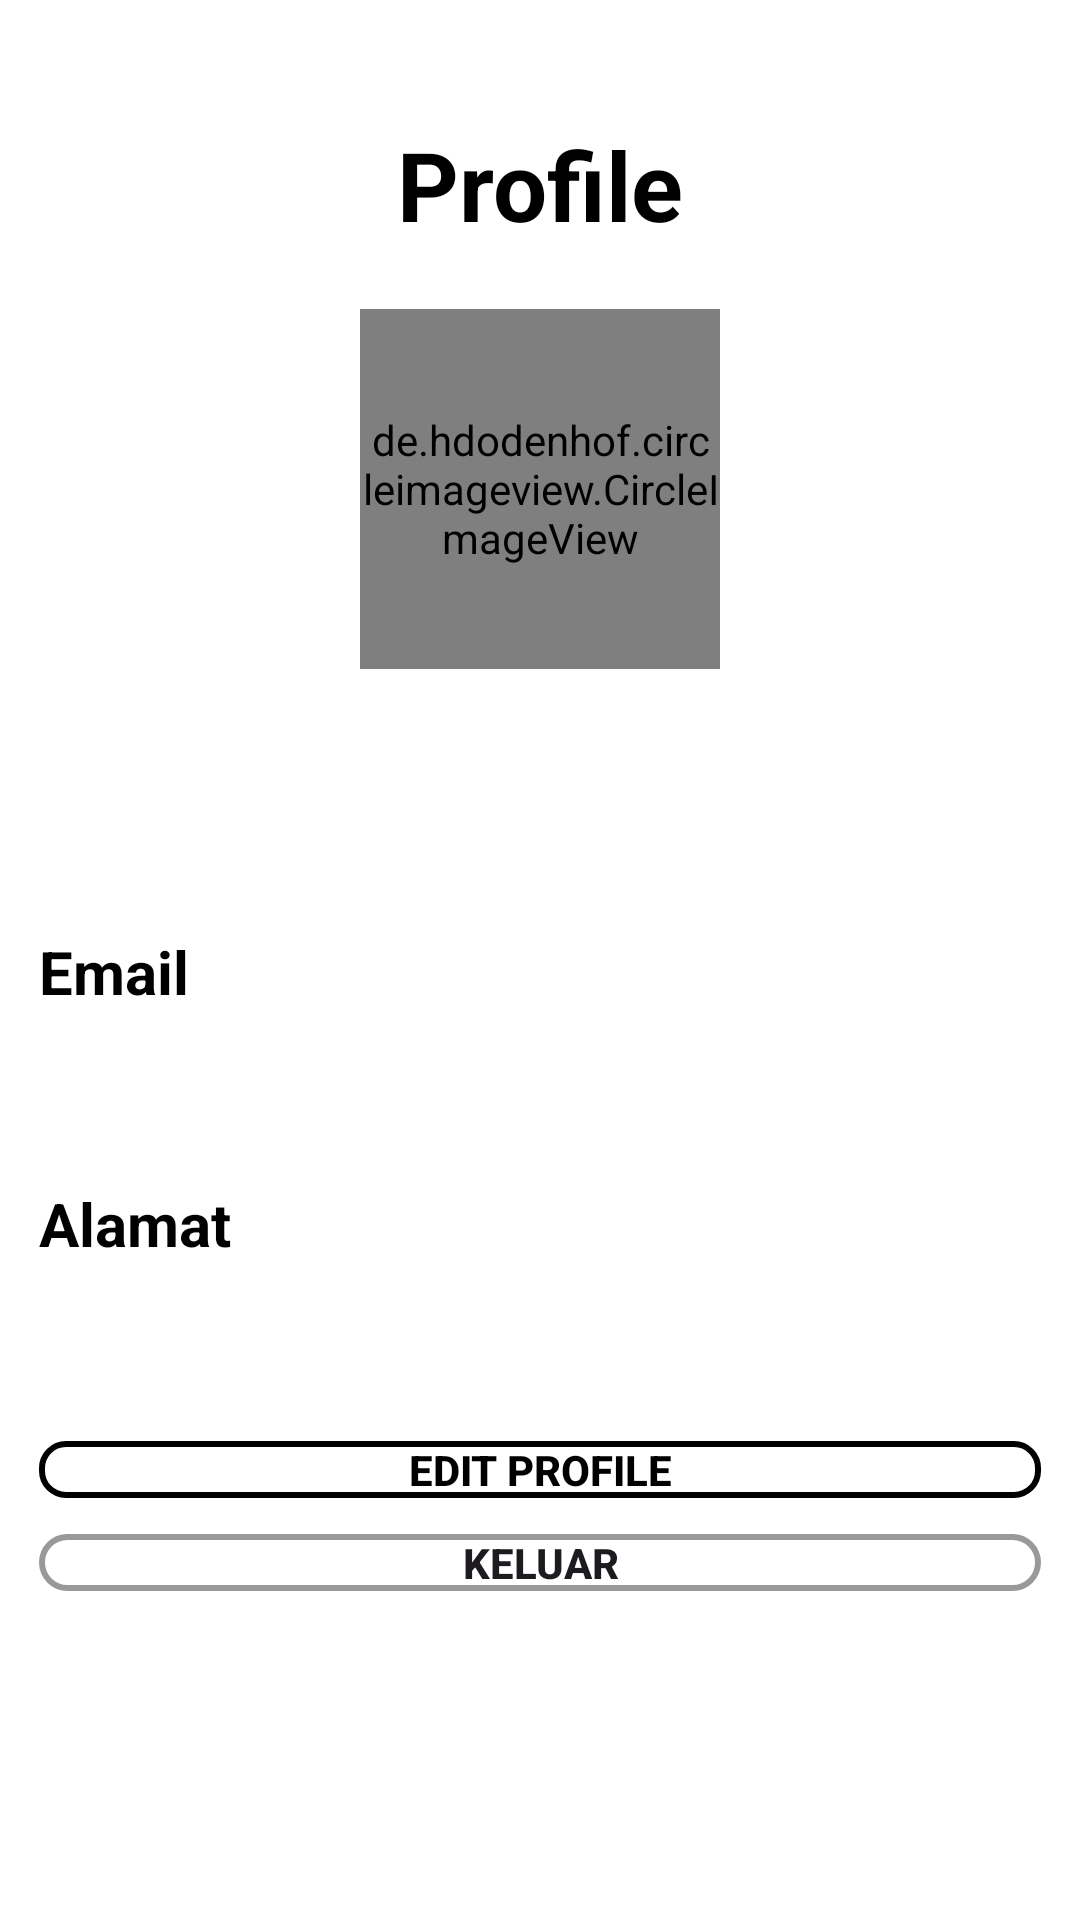

The Android layout XML behind this screen, and the referenced resources:
<!-- AndroidManifest.xml: application theme Theme.JualinLight -->
<!-- res/layout/fragment_profile.xml -->
<ScrollView xmlns:android="http://schemas.android.com/apk/res/android"
    xmlns:app="http://schemas.android.com/apk/res-auto"
    xmlns:tools="http://schemas.android.com/tools"
    android:layout_width="match_parent"
    android:layout_height="match_parent"
    tools:context=".ui.fragments.ProfileFragment">

    <LinearLayout
        android:layout_width="match_parent"
        android:layout_height="wrap_content"
        android:layout_marginStart="13dp"
        android:layout_marginEnd="13dp"
        android:gravity="center_horizontal"
        android:orientation="vertical">

        <TextView
            android:layout_width="wrap_content"
            android:layout_height="wrap_content"
            android:layout_marginTop="40dp"
            android:layout_marginBottom="20dp"
            android:text="@string/profile"
            android:textColor="@color/colorPrimaryDark"
            android:textSize="32sp"
            android:textStyle="bold" />

        <de.hdodenhof.circleimageview.CircleImageView
            android:id="@+id/civ_profile"
            android:layout_width="120dp"
            android:layout_height="120dp"
            android:scaleType="centerCrop"
            android:src="@drawable/product_logo"
            app:civ_border_color="@color/softBlue"
            app:civ_border_width="12dp" />


        <TextView
            android:id="@+id/tv_name"
            android:layout_width="wrap_content"
            android:layout_height="wrap_content"
            android:layout_marginTop="20dp"
            android:layout_marginBottom="20dp"
            android:textColor="@color/colorPrimaryDark"
            android:textSize="24sp"
            android:textStyle="bold"
            tools:text="Siti Nurjanah" />

        <TextView
            android:layout_width="match_parent"
            android:layout_height="wrap_content"
            android:layout_marginTop="15dp"
            android:text="@string/email"
            android:textColor="@color/colorPrimaryDark"
            android:textSize="20sp"
            android:textStyle="bold" />

        <TextView
            android:id="@+id/tv_email"
            android:layout_width="match_parent"
            android:layout_height="wrap_content"
            android:layout_marginTop="5dp"
            android:layout_marginBottom="15dp"
            android:textSize="20sp"
            tools:text="sitinurjanah@gmail.com" />

        <TextView
            android:layout_width="match_parent"
            android:layout_height="wrap_content"
            android:layout_marginTop="10dp"
            android:text="@string/alamat"
            android:textColor="@color/colorPrimaryDark"
            android:textSize="20sp"
            android:textStyle="bold" />

        <TextView
            android:id="@+id/tv_address"
            android:layout_width="match_parent"
            android:layout_height="wrap_content"
            android:layout_marginTop="5dp"
            android:layout_marginBottom="15dp"
            android:textSize="20sp"
            tools:text="Las Vegas" />

        <Button
            android:id="@+id/btn_edit_bussiness_profile"
            android:layout_width="match_parent"
            android:layout_height="wrap_content"
            android:layout_marginTop="30dp"
            android:background="@drawable/bg_white"
            android:minHeight="0dp"
            android:text="@string/tambah_umkm"
            android:textColor="@color/colorPrimaryDark"
            android:textSize="14sp"
            android:textStyle="bold"
            android:visibility="gone" />


        <Button
            android:id="@+id/btn_edit_profile"
            android:layout_width="match_parent"
            android:layout_height="wrap_content"
            android:layout_marginTop="12dp"
            android:background="@drawable/bg_white"
            android:minHeight="0dp"
            android:text="@string/edit_profile"
            android:textColor="@color/colorPrimaryDark"
            android:textSize="14sp"
            android:textStyle="bold" />

        <Button
            android:id="@+id/btn_logout"
            android:layout_width="match_parent"
            android:layout_height="wrap_content"
            android:layout_marginTop="12dp"
            android:layout_marginBottom="25dp"
            android:background="@drawable/bg_border"
            android:minHeight="0dp"
            android:text="@string/keluar"
            android:textSize="14sp"
            android:textStyle="bold" />


    </LinearLayout>


</ScrollView>
<!-- resources referenced by this layout -->
<resources>
  <color name="colorPrimaryDark">#FF000000</color>
  <color name="softBlue">#F2F4F5</color>
  <!-- drawable bg_border (drawable) -->
  <?xml version="1.0" encoding="utf-8"?>
  <selector xmlns:android="http://schemas.android.com/apk/res/android">
      <item android:state_enabled="true" android:state_focused="true">
          <shape android:shape="rectangle">
              <solid android:color="@color/white"/>
              <corners android:radius="10dp"/>
              <stroke android:color="@color/light_blue_A200" android:width="1dp"/>
          </shape>
      </item>
  
      <item android:state_enabled="true">
          <shape android:shape="rectangle">
              <solid android:color="@color/white"/>
              <corners android:radius="10dp"/>
              <stroke android:color="@color/black_overlay" android:width="2dp"/>
          </shape>
      </item>
  </selector>
  <!-- drawable bg_white (drawable) -->
  <shape xmlns:android="http://schemas.android.com/apk/res/android"
      android:shape="rectangle">
  
      
      <solid android:color="@android:color/transparent" />
  
      
      <stroke
          android:width="2dp"
          android:color="#000000" />
  
      
      <corners android:radius="8dp" />
  
  </shape>
  <!-- drawable product_logo: png bitmap (drawable, 103577 bytes) -->
  <string name="alamat">Alamat</string>
  <string name="edit_profile">Edit Profile</string>
  <string name="email">Email</string>
  <string name="keluar">Keluar</string>
  <string name="profile">Profile</string>
  <string name="tambah_umkm">Tambah UMKM</string>
  <style name="Theme.JualinLight" parent="Base.Theme.JualinLight" />
  <color name="white">#FFFFFFFF</color>
  <color name="light_blue_A200">#FF40C4FF</color>
  <color name="black_overlay">#66000000</color>
  <style name="Base.Theme.JualinLight" parent="Theme.Material3.Light.NoActionBar">
          
          <item name="colorPrimary">@color/colorPrimaryDark</item>
          <item name="android:windowBackground">@color/pureWhite</item>
          <item name="colorOnSurfaceVariant">@color/defaultGrey</item>
  
          <item name="bottomNavigationStyle">@style/Theme.BottomNavigation</item>
      </style>
  <color name="pureWhite">#FFFFFFFF</color>
  <color name="defaultGrey">#979C9E</color>
  <style name="Theme.BottomNavigation" parent="Widget.Material3.BottomNavigationView">
          <item name="labelVisibilityMode">labeled</item>
          <item name="backgroundTint">@color/pureWhite</item>
          <item name="itemActiveIndicatorStyle">@style/NavigationBarView.ActiveIndicator</item>
          <item name="itemRippleColor">@color/transparent</item>
          <item name="itemPaddingTop">16dp</item>
          <item name="itemPaddingBottom">20dp</item>
      </style>
  <style name="NavigationBarView.ActiveIndicator" parent="ShapeAppearance.Material3.NavigationBarView.ActiveIndicator">
          <item name="android:background">@color/transparent</item>
      </style>
  <color name="transparent">#00000000</color>
</resources>
